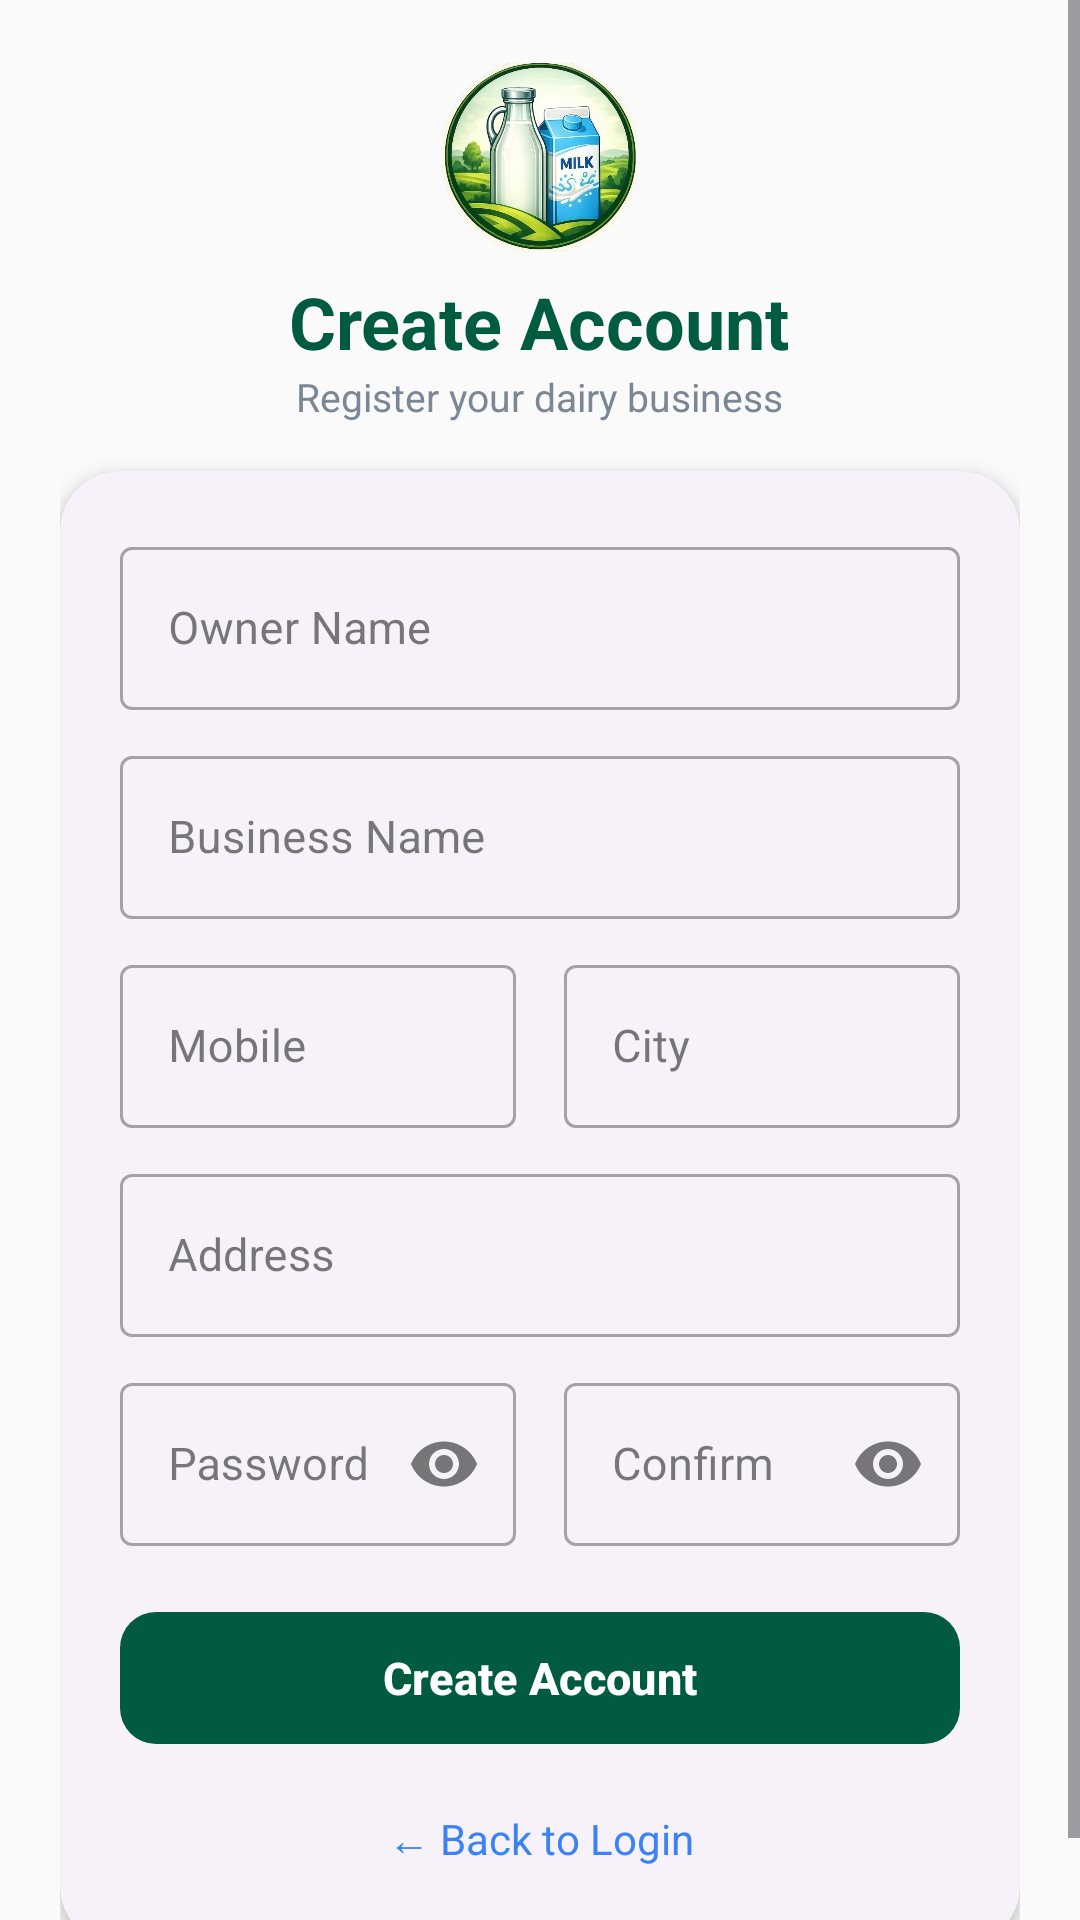

This screen was rendered from an Android layout file. Write that file and the resources it references.
<!-- AndroidManifest.xml: application theme Theme.MilkDelivery -->
<!-- res/layout/activity_create_account.xml -->
<?xml version="1.0" encoding="utf-8"?>
<ScrollView xmlns:android="http://schemas.android.com/apk/res/android"
    xmlns:app="http://schemas.android.com/apk/res-auto"
    android:layout_width="match_parent"
    android:layout_height="match_parent"
    android:fitsSystemWindows="true"
    android:fillViewport="true">

    <LinearLayout
        android:layout_width="match_parent"
        android:layout_height="wrap_content"
        android:orientation="vertical"
        android:paddingHorizontal="20dp"
        android:paddingVertical="20dp"
        android:gravity="center_horizontal">

        
        <ImageView
            android:layout_width="65dp"
            android:layout_height="65dp"
            android:src="@drawable/ic_milk"
            android:layout_marginBottom="6dp" />

        
        <TextView
            android:layout_width="wrap_content"
            android:layout_height="wrap_content"
            android:text="Create Account"
            android:textSize="24sp"
            android:textStyle="bold"
            android:textColor="@color/primary" />

        <TextView
            android:layout_width="wrap_content"
            android:layout_height="wrap_content"
            android:text="Register your dairy business"
            android:textSize="13sp"
            android:textColor="#7B8794"
            android:layout_marginBottom="16dp" />

        
        <com.google.android.material.card.MaterialCardView
            android:layout_width="match_parent"
            android:layout_height="wrap_content"
            app:cardCornerRadius="20dp"
            app:cardElevation="4dp">

            <LinearLayout
                android:layout_width="match_parent"
                android:layout_height="wrap_content"
                android:orientation="vertical"
                android:padding="20dp">

                
                <com.google.android.material.textfield.TextInputLayout
                    android:layout_width="match_parent"
                    android:layout_height="wrap_content"
                    style="@style/Widget.MaterialComponents.TextInputLayout.OutlinedBox"
                    app:hintEnabled="true"
                    app:boxBackgroundMode="outline">

                    <com.google.android.material.textfield.TextInputEditText
                        android:id="@+id/etOwnerName"
                        android:layout_width="match_parent"
                        android:layout_height="wrap_content"
                        android:hint="Owner Name"
                        android:inputType="textPersonName"
                        android:maxLines="1"
                        android:textSize="15sp"/>
                </com.google.android.material.textfield.TextInputLayout>

                
                <com.google.android.material.textfield.TextInputLayout
                    android:layout_width="match_parent"
                    android:layout_height="wrap_content"
                    android:layout_marginTop="10dp"
                    style="@style/Widget.MaterialComponents.TextInputLayout.OutlinedBox"
                    app:hintEnabled="true"
                    app:boxBackgroundMode="outline">

                    <com.google.android.material.textfield.TextInputEditText
                        android:id="@+id/etBusinessName"
                        android:layout_width="match_parent"
                        android:layout_height="wrap_content"
                        android:hint="Business Name"
                        android:inputType="text"
                        android:maxLines="1"
                        android:textSize="15sp"/>
                </com.google.android.material.textfield.TextInputLayout>

                
                <LinearLayout
                    android:layout_width="match_parent"
                    android:layout_height="wrap_content"
                    android:orientation="horizontal"
                    android:layout_marginTop="10dp"
                    android:weightSum="2">

                    <com.google.android.material.textfield.TextInputLayout
                        android:layout_width="0dp"
                        android:layout_height="wrap_content"
                        android:layout_weight="1"
                        android:layout_marginEnd="8dp"
                        style="@style/Widget.MaterialComponents.TextInputLayout.OutlinedBox"
                        app:hintEnabled="true"
                        app:boxBackgroundMode="outline">

                        <com.google.android.material.textfield.TextInputEditText
                            android:id="@+id/etMobile"
                            android:layout_width="match_parent"
                            android:layout_height="wrap_content"
                            android:hint="Mobile"
                            android:inputType="phone"
                            android:maxLength="10"
                            android:maxLines="1"
                            android:textSize="15sp"/>
                    </com.google.android.material.textfield.TextInputLayout>

                    <com.google.android.material.textfield.TextInputLayout
                        android:layout_width="0dp"
                        android:layout_height="wrap_content"
                        android:layout_weight="1"
                        android:layout_marginStart="8dp"
                        style="@style/Widget.MaterialComponents.TextInputLayout.OutlinedBox"
                        app:hintEnabled="true"
                        app:boxBackgroundMode="outline">

                        <com.google.android.material.textfield.TextInputEditText
                            android:id="@+id/etCity"
                            android:layout_width="match_parent"
                            android:layout_height="wrap_content"
                            android:hint="City"
                            android:inputType="text"
                            android:maxLines="1"
                            android:textSize="15sp"/>
                    </com.google.android.material.textfield.TextInputLayout>

                </LinearLayout>

                
                <com.google.android.material.textfield.TextInputLayout
                    android:layout_width="match_parent"
                    android:layout_height="wrap_content"
                    android:layout_marginTop="10dp"
                    style="@style/Widget.MaterialComponents.TextInputLayout.OutlinedBox"
                    app:hintEnabled="true"
                    app:boxBackgroundMode="outline">

                    <com.google.android.material.textfield.TextInputEditText
                        android:id="@+id/etAddress"
                        android:layout_width="match_parent"
                        android:layout_height="wrap_content"
                        android:hint="Address"
                        android:inputType="text"
                        android:maxLines="1"
                        android:textSize="15sp"/>
                </com.google.android.material.textfield.TextInputLayout>

                
                <LinearLayout
                    android:layout_width="match_parent"
                    android:layout_height="wrap_content"
                    android:orientation="horizontal"
                    android:layout_marginTop="10dp"
                    android:weightSum="2">

                    <com.google.android.material.textfield.TextInputLayout
                        android:layout_width="0dp"
                        android:layout_height="wrap_content"
                        android:layout_weight="1"
                        android:layout_marginEnd="8dp"
                        style="@style/Widget.MaterialComponents.TextInputLayout.OutlinedBox"
                        app:endIconMode="password_toggle"
                        app:hintEnabled="true"
                        app:boxBackgroundMode="outline">

                        <com.google.android.material.textfield.TextInputEditText
                            android:id="@+id/etPassword"
                            android:layout_width="match_parent"
                            android:layout_height="wrap_content"
                            android:hint="Password"
                            android:inputType="textPassword"
                            android:maxLines="1"
                            android:textSize="15sp"/>
                    </com.google.android.material.textfield.TextInputLayout>

                    <com.google.android.material.textfield.TextInputLayout
                        android:layout_width="0dp"
                        android:layout_height="wrap_content"
                        android:layout_weight="1"
                        android:layout_marginStart="8dp"
                        style="@style/Widget.MaterialComponents.TextInputLayout.OutlinedBox"
                        app:endIconMode="password_toggle"
                        app:hintEnabled="true"
                        app:boxBackgroundMode="outline">

                        <com.google.android.material.textfield.TextInputEditText
                            android:id="@+id/etConfirmPassword"
                            android:layout_width="match_parent"
                            android:layout_height="wrap_content"
                            android:hint="Confirm"
                            android:inputType="textPassword"
                            android:maxLines="1"
                            android:textSize="15sp"/>
                    </com.google.android.material.textfield.TextInputLayout>

                </LinearLayout>

                
                <com.google.android.material.button.MaterialButton
                    android:id="@+id/btnCreateAccount"
                    android:layout_width="match_parent"
                    android:layout_height="52dp"
                    android:layout_marginTop="18dp"
                    android:text="Create Account"
                    android:textSize="15sp"
                    android:textStyle="bold"
                    android:textColor="#FFFFFF"
                    app:cornerRadius="12dp"
                    app:backgroundTint="@color/primary" />

                
                <TextView
                    android:id="@+id/tvLoginLink"
                    android:layout_width="match_parent"
                    android:layout_height="wrap_content"
                    android:text="← Back to Login"
                    android:textAlignment="center"
                    android:textColor="#3B82F6"
                    android:textSize="14sp"
                    android:layout_marginTop="12dp"
                    android:padding="6dp" />

            </LinearLayout>

        </com.google.android.material.card.MaterialCardView>

    </LinearLayout>

</ScrollView>
<!-- resources referenced by this layout -->
<resources>
  <color name="primary">#005B41</color>
  <!-- drawable ic_milk: png bitmap (drawable, 409292 bytes) -->
  <style name="Theme.MilkDelivery" parent="Theme.Material3.Light.NoActionBar">
          
          <item name="colorPrimary">@color/primary</item>
          <item name="colorPrimaryDark">@color/primary_dark</item>
          <item name="colorSecondary">@color/secondary</item>
          <item name="android:statusBarColor">@color/primary</item>
          <item name="android:windowLightStatusBar">false</item>
  
          
          <item name="colorSurface">@color/surface</item>
          <item name="colorOnSurface">@color/on_surface</item>
          <item name="android:windowBackground">@color/background</item>
          <item name="colorSurfaceVariant">@color/surface_variant</item>
          <item name="colorOnSurfaceVariant">@color/on_surface_variant</item>
  
          
          <item name="materialCardViewStyle">@style/Widget.Material3.CardView.Elevated</item>
  
          
          <item name="android:colorBackground">@color/background</item>
          <item name="android:navigationBarColor">@color/background</item>
      </style>
  <color name="primary_dark">#00402E</color>
  <color name="secondary">#03DAC6</color>
  <color name="surface">#FFFFFF</color>
  <color name="on_surface">#212121</color>
  <color name="background">#FAFAFA</color>
  <color name="surface_variant">#F4F4F4</color>
  <color name="on_surface_variant">#555555</color>
</resources>
